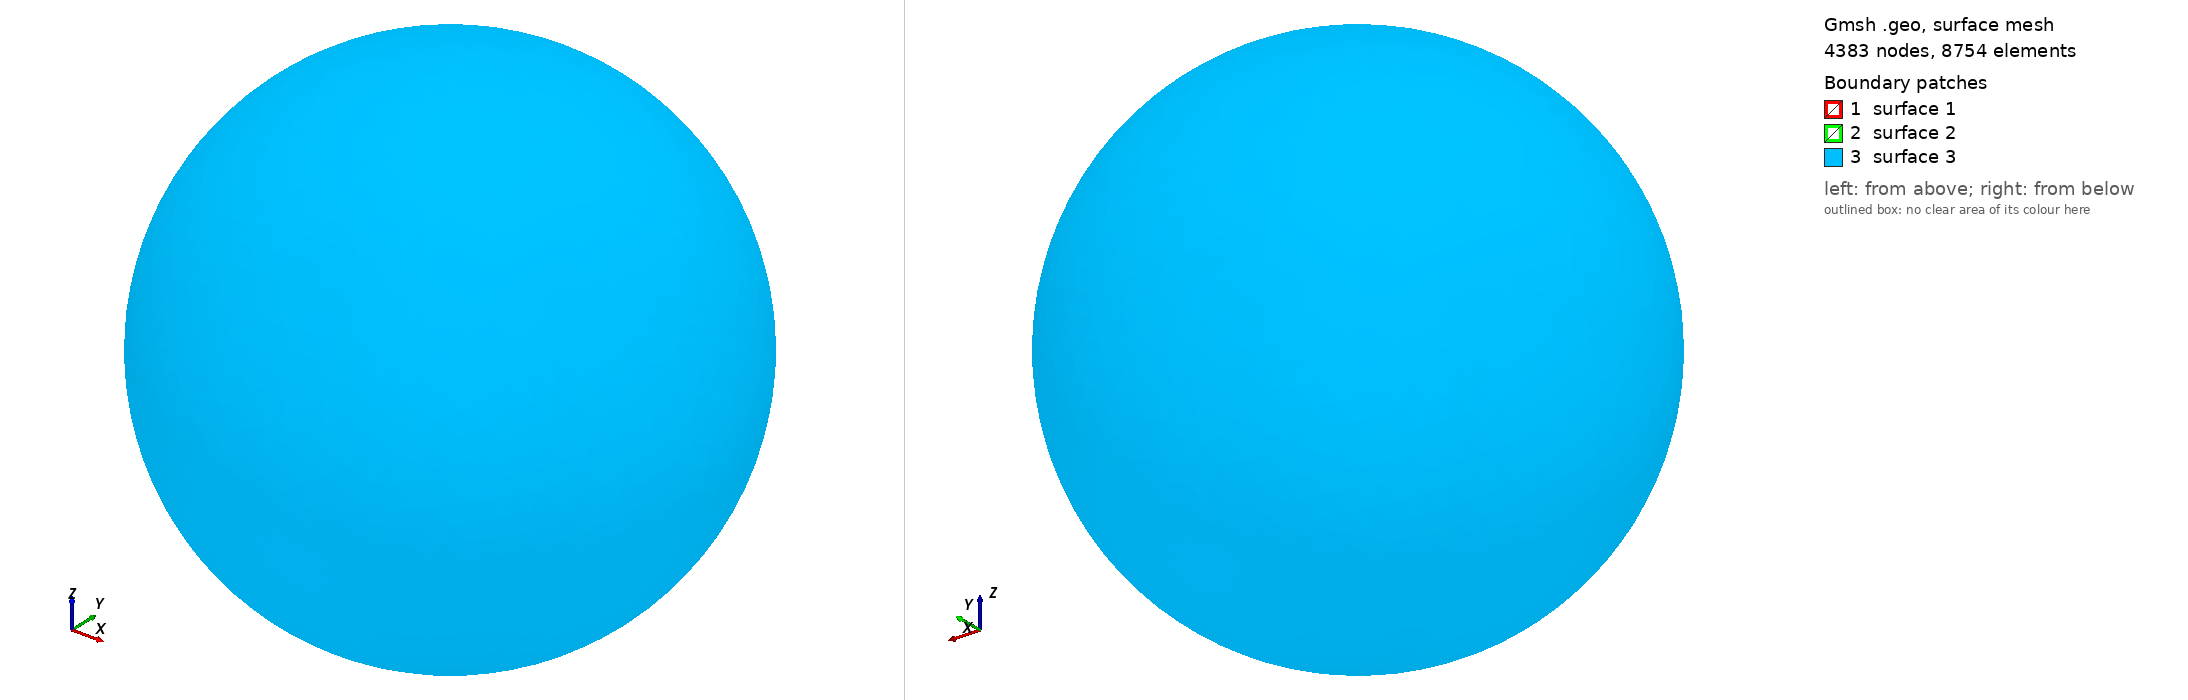

Gmsh geometry script, surface-meshed: 4383 nodes, 8754 surface elements. Boundary patches (legend numbers): 1 surface 1, 2 surface 2, 3 surface 3. Left view from above one corner, right view from below the opposite corner. The script declares no physical surfaces, so the legend lists its geometric surfaces. The drawing asked Gmsh for element sizes between 1% and 20% of the model's largest extent; the script's own settings can give other sizes.

=== sphere20_air_shell.geo (drawn) ===
SetFactory("OpenCASCADE");

// Geometry is in nm. The Python simulation uses size = 1e-9.
r_iron = 20.0;
r_air = 60.0;
r_shell = 120.0;

// Mesh sizes in nm. The background field refines the magnetic sphere and
// coarsens the non-magnetic far-field regions to keep the first run modest.
h_iron = 2.0;
h_air = 5.0;
h_shell = 10.0;

Sphere(1) = {0, 0, 0, r_iron};
Sphere(2) = {0, 0, 0, r_air};
Sphere(3) = {0, 0, 0, r_shell};

// Build non-overlapping regions:
//   1: iron sphere
//   air[]: air shell between r_iron and r_air
//   shell[]: outer transformation shell between r_air and r_shell
shell[] = BooleanDifference{ Volume{3}; Delete; }{ Volume{2}; };
air[] = BooleanDifference{ Volume{2}; Delete; }{ Volume{1}; };

Physical Volume(1) = {1};
Physical Volume(2) = {air[0]};
Physical Volume(3) = {shell[0]};

// Smooth radial mesh-size transition.
Field[1] = MathEval;
Field[1].F = Sprintf(
  "%g + (%g-%g) * Min(1, Sqrt(x*x+y*y+z*z)/%g)",
  h_iron, h_shell, h_iron, r_shell
);
Background Field = 1;

Mesh.CharacteristicLengthMin = h_iron;
Mesh.CharacteristicLengthMax = h_shell;
Mesh.ElementOrder = 1;
Mesh.SaveGroupsOfElements = 1;
Mesh.SaveGroupsOfNodes = 0;
Mesh 3;
